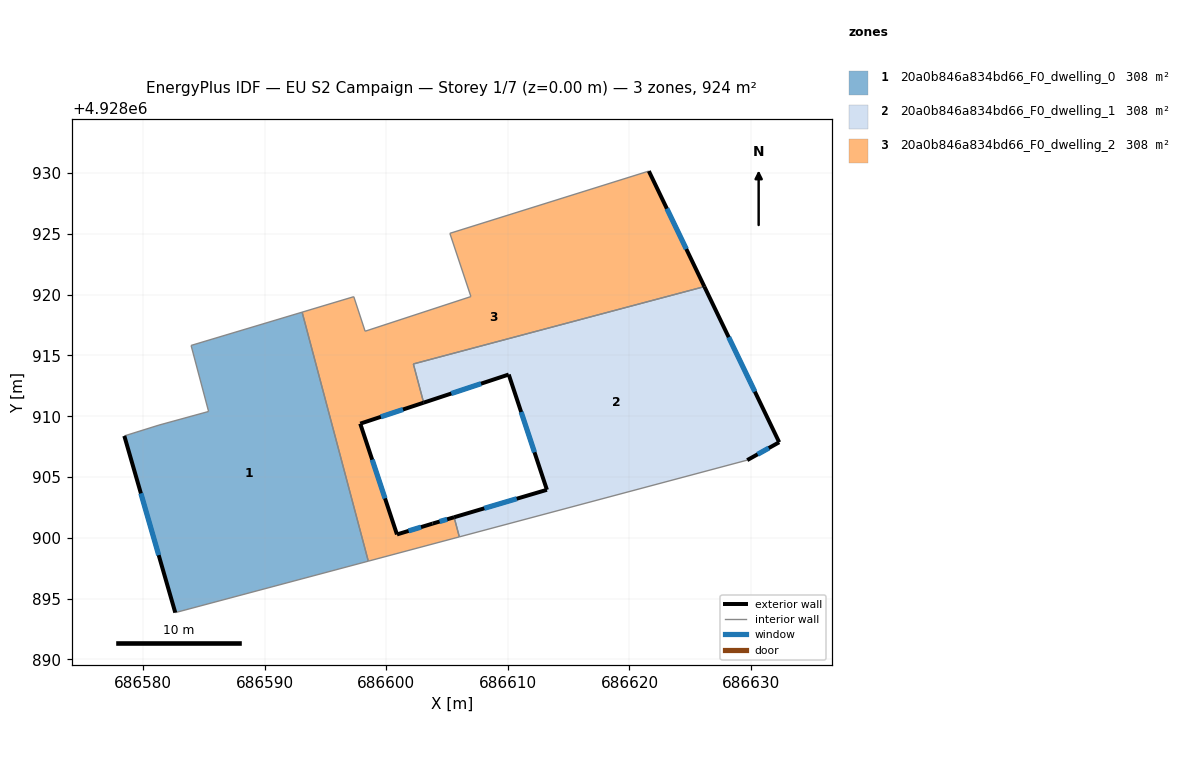
=== STOREY PLAN SPEC (per zone: floor XY polygon, exterior-wall plan segments, windows/doors) ===
zone 1: 20a0b846a834bd66_F0_dwelling_0  (308.0 m²)
  floor: (686593.08, 4928918.56) (686598.53, 4928898.08) (686582.65, 4928893.85) (686578.46, 4928908.38) (686581.31, 4928909.27) (686585.39, 4928910.39) (686583.95, 4928915.82)
  exterior wall: (686578.46, 4928908.38) – (686582.65, 4928893.85)  [15.1 m]
    window: (686579.83, 4928903.65) – (686581.29, 4928898.58)  [5.5 m²]
  interior walls: 6
zone 2: 20a0b846a834bd66_F0_dwelling_1  (307.9 m²)
  floor: (686626.16, 4928920.66) (686632.31, 4928907.86) (686629.68, 4928906.39) (686606.01, 4928900.08) (686605.58, 4928901.69) (686613.21, 4928903.95) (686610.07, 4928913.43) (686603.08, 4928911.11) (686602.23, 4928914.30)
  exterior wall: (686613.21, 4928903.95) – (686605.58, 4928901.69)  [8.0 m]
    window: (686610.73, 4928903.22) – (686608.06, 4928902.43)  [2.9 m²]
  exterior wall: (686610.07, 4928913.43) – (686613.21, 4928903.95)  [10.0 m]
    window: (686611.10, 4928910.35) – (686612.19, 4928907.03)  [3.7 m²]
  exterior wall: (686603.08, 4928911.11) – (686610.07, 4928913.43)  [7.4 m]
    window: (686605.35, 4928911.87) – (686607.80, 4928912.68)  [2.7 m²]
  exterior wall: (686632.31, 4928907.86) – (686626.16, 4928920.66)  [14.2 m]
    window: (686630.31, 4928912.02) – (686628.16, 4928916.50)  [5.2 m²]
  exterior wall: (686629.68, 4928906.39) – (686632.31, 4928907.86)  [3.0 m]
    window: (686630.54, 4928906.87) – (686631.46, 4928907.38)  [1.1 m²]
  interior walls: 4
zone 3: 20a0b846a834bd66_F0_dwelling_2  (307.9 m²)
  floor: (686621.59, 4928930.16) (686626.16, 4928920.66) (686602.23, 4928914.30) (686603.08, 4928911.11) (686597.86, 4928909.39) (686600.88, 4928900.28) (686603.81, 4928901.17) (686605.58, 4928901.69) (686606.01, 4928900.08) (686598.53, 4928898.08) (686593.08, 4928918.56) (686597.33, 4928919.83) (686598.26, 4928916.99) (686606.96, 4928919.84) (686605.23, 4928925.04)
  exterior wall: (686600.88, 4928900.28) – (686597.86, 4928909.39)  [9.6 m]
    window: (686599.90, 4928903.24) – (686598.85, 4928906.43)  [3.5 m²]
  exterior wall: (686603.81, 4928901.17) – (686600.88, 4928900.28)  [3.1 m]
    window: (686602.86, 4928900.88) – (686601.84, 4928900.57)  [1.1 m²]
  exterior wall: (686605.58, 4928901.69) – (686603.81, 4928901.17)  [1.8 m]
    window: (686605.01, 4928901.52) – (686604.39, 4928901.34)  [0.7 m²]
  exterior wall: (686626.16, 4928920.66) – (686621.59, 4928930.16)  [10.5 m]
    window: (686624.68, 4928923.75) – (686623.08, 4928927.07)  [3.9 m²]
  exterior wall: (686597.86, 4928909.39) – (686603.08, 4928911.11)  [5.5 m]
    window: (686599.56, 4928909.95) – (686601.38, 4928910.55)  [2.0 m²]
  interior walls: 10

=== DERIVED (storey summary) ===
Building: EU S2 Campaign
Storey: 1 of 7  (floor level z = 0.00 m)
Storey gross floor area: 923.8 m²
Zones on this storey: 3
  - 20a0b846a834bd66_F0_dwelling_0: floor 308.0 m²; exterior wall 15.1 m (45.4 m²); 1 window(s) 5.5 m²; WWR 12.2%
  - 20a0b846a834bd66_F0_dwelling_1: floor 307.9 m²; exterior wall 42.5 m (127.6 m²); 5 window(s) 15.6 m²; WWR 12.2%
  - 20a0b846a834bd66_F0_dwelling_2: floor 307.9 m²; exterior wall 30.5 m (91.6 m²); 5 window(s) 11.2 m²; WWR 12.2%
Zone adjacency (shared interzone walls):
  - 20a0b846a834bd66_F0_dwelling_0 ↔ 20a0b846a834bd66_F0_dwelling_2
  - 20a0b846a834bd66_F0_dwelling_1 ↔ 20a0b846a834bd66_F0_dwelling_2